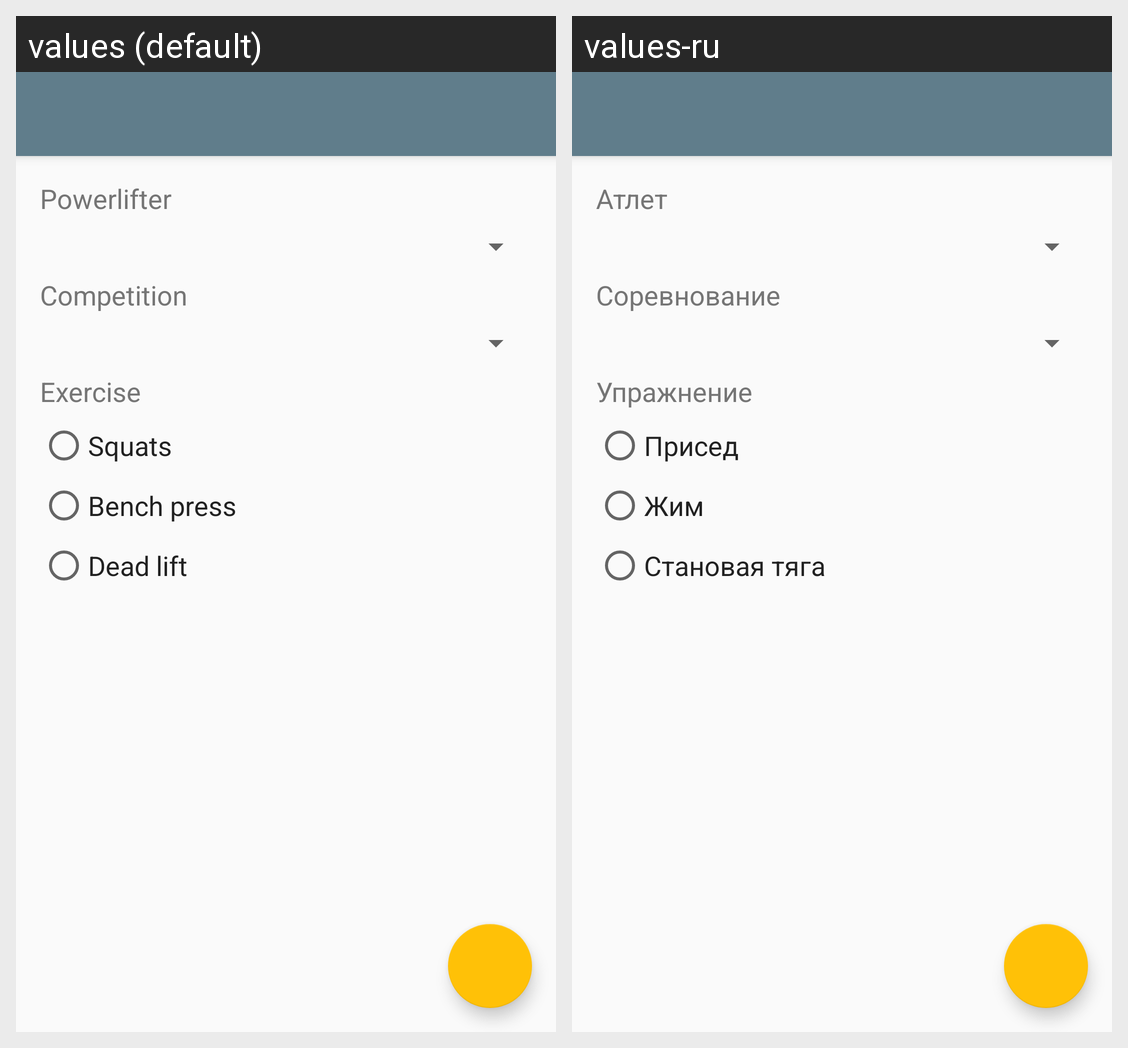

Translations of the strings shown on this Android screen, per locale in the grid:
Android screen res/layout/activity_main.xml rendered under 2 locales, left to right: values (default), values-ru. Device: Nexus 5 (rendered at 1080×1920; each locale shown at half size, 540×960, under a caption strip naming it); theme AppTheme.NoActionBar.
Strings drawn on this screen, with the default value and each locale's value (text and hints the layout hard-codes, and strings that could not be matched under every locale, appear in the picture but are not listed):

title_powerlifter
  values: Powerlifter
  values-ru: Атлет

title_competition
  values: Competition
  values-ru: Соревнование

title_exercise
  values: Exercise
  values-ru: Упражнение

title_squats
  values: Squats
  values-ru: Присед

title_bench_press
  values: Bench press
  values-ru: Жим

title_dead_lift
  values: Dead lift
  values-ru: Становая тяга
